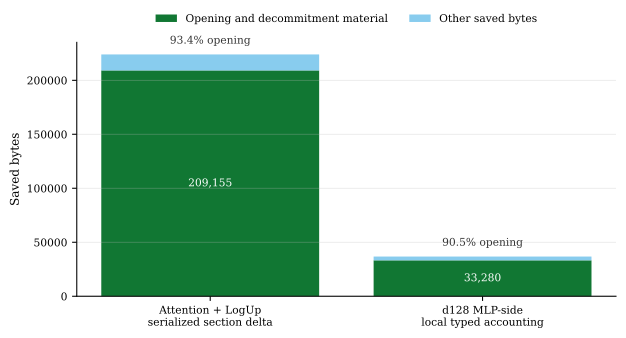

Source data for this figure (header and first rows):
surface	opening_saved_bytes	other_saved_bytes	total_saved_bytes	opening_share
Attention + LogUp serialized section del…	209155	14803	223958	0.9339
d128 MLP-side local typed accounting	33280	3488	36768	0.9051
